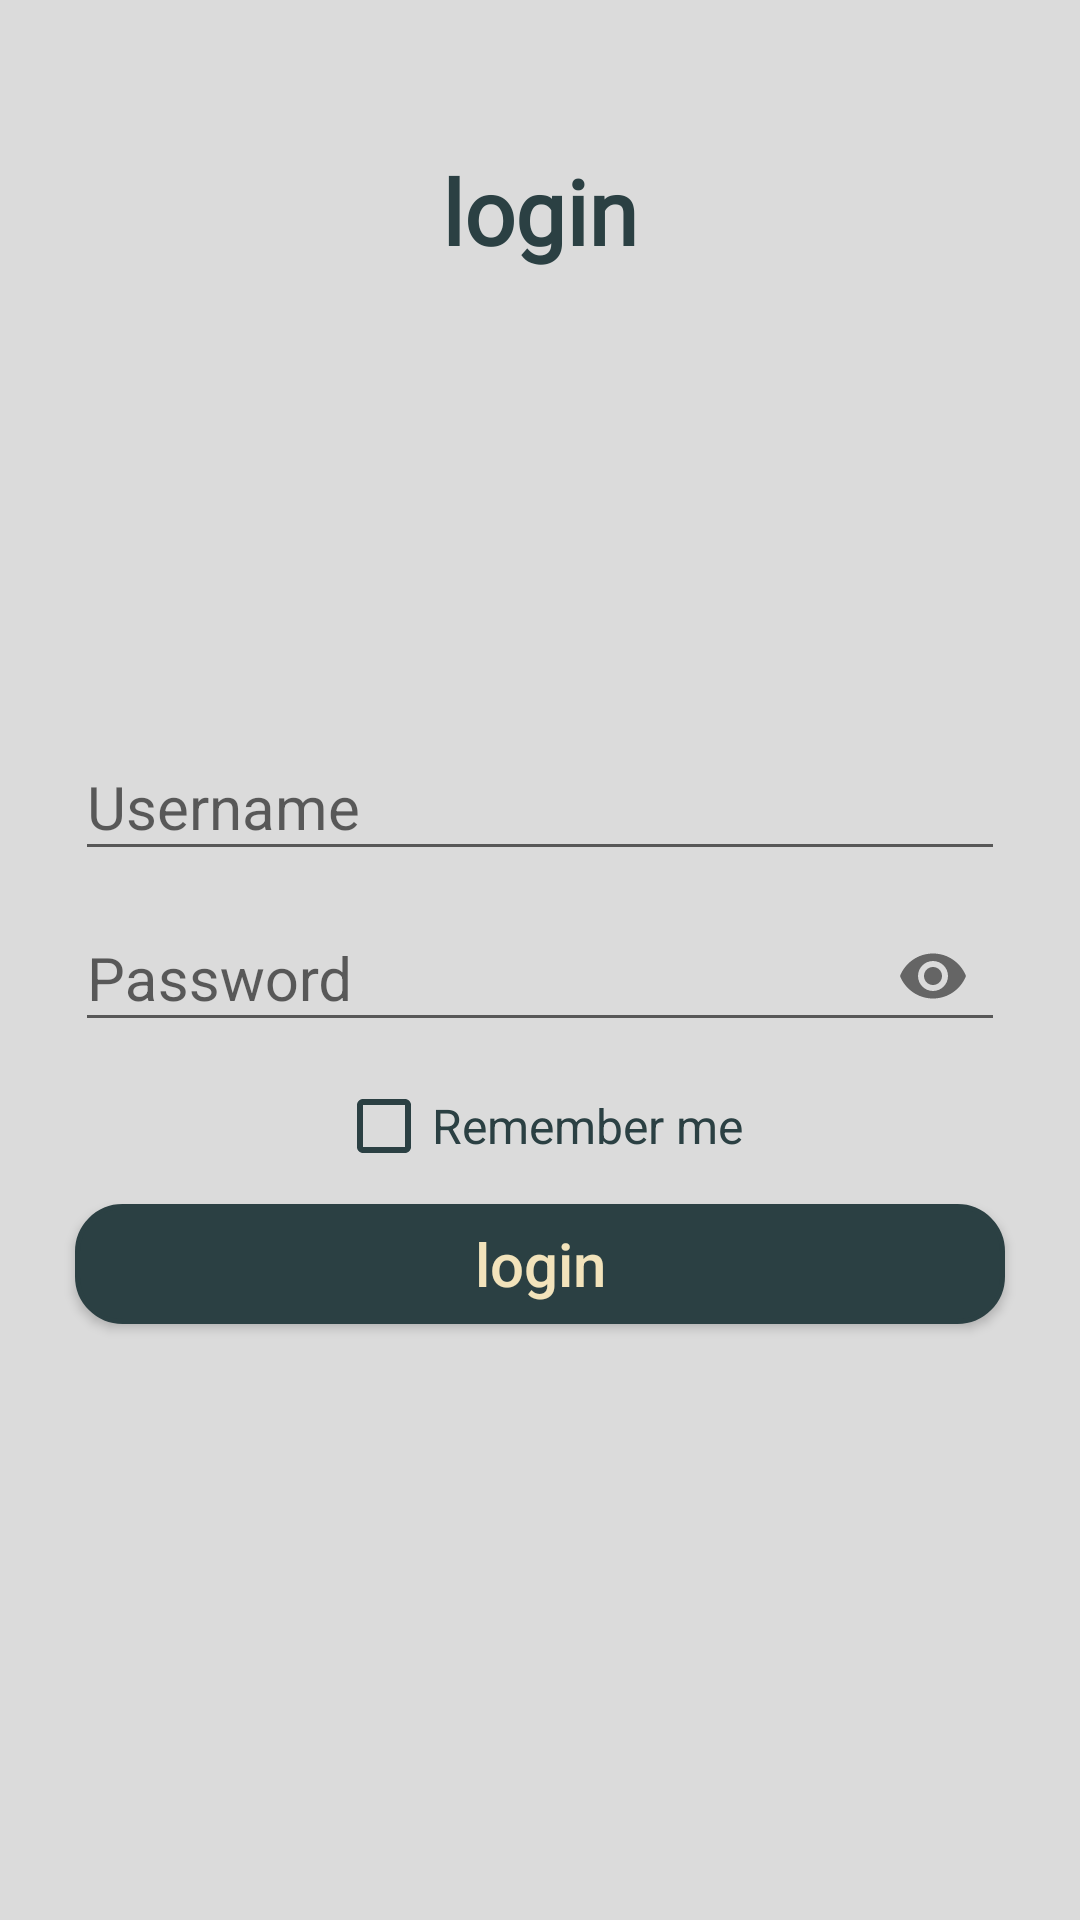

Layout XML and referenced resources for this Android screen:
<!-- AndroidManifest.xml: application theme AppTheme -->
<!-- res/layout/activity_login.xml -->
<?xml version="1.0" encoding="utf-8"?>
<RelativeLayout xmlns:android="http://schemas.android.com/apk/res/android"
    xmlns:app="http://schemas.android.com/apk/res-auto"
    xmlns:tools="http://schemas.android.com/tools"
    android:id="@+id/container"
    android:layout_width="match_parent"
    android:layout_height="match_parent"
    android:background="#DBDBDB"
    tools:context=".Online.LoginActivity">

    <TextView
        android:layout_width="wrap_content"
        android:layout_height="wrap_content"
        android:textColor="@color/colorPrimaryDark"
        android:id="@+id/txtLogin"
        android:text="@string/btnLogin"
        android:fontFamily="@font/nexa_bold"
        android:textStyle="bold"
        android:layout_centerHorizontal="true"
        android:layout_marginTop="50dp"
        android:textSize="30sp"
        android:gravity="center_horizontal|center_vertical"/>

    <com.google.android.material.textfield.TextInputLayout
        android:layout_width="match_parent"
        android:layout_height="wrap_content"
        android:layout_centerVertical="true"
        android:layout_centerHorizontal="true"
        app:placeholderTextColor="@color/colorPrimaryDark"
        app:boxStrokeColor="@color/colorPrimaryDark"
        app:hintTextColor="@color/colorPrimaryDark"
        android:layout_marginLeft="50dp"
        android:layout_above="@id/txtLoginPasswordTIL"
        android:id = "@+id/txtLoginUsernameTIL">
        <EditText
            android:layout_width="match_parent"
            android:layout_height="wrap_content"
            android:textSize = "20sp"
            android:textColor="@color/colorPrimaryDark"
            android:id = "@+id/txtLoginUsername"
            android:hint = "@string/txtUsername" />
    </com.google.android.material.textfield.TextInputLayout>

    <com.google.android.material.textfield.TextInputLayout
        android:layout_width="match_parent"
        android:layout_height="wrap_content"
        android:layout_centerInParent="true"
        android:layout_marginLeft="50dp"
        app:placeholderTextColor="@color/colorPrimaryDark"
        app:boxStrokeColor="@color/colorPrimaryDark"
        app:hintTextColor="@color/colorPrimaryDark"
        android:id = "@+id/txtLoginPasswordTIL"
        app:passwordToggleEnabled="true">
        <EditText
            android:layout_width="match_parent"
            android:layout_height="wrap_content"
            android:id = "@+id/txtLoginPassword"
            android:inputType="textPassword"
            android:textSize = "20sp"
            android:textColor="@color/colorPrimaryDark"
            android:hint = "@string/txtPassword"/>
    </com.google.android.material.textfield.TextInputLayout>

    <com.google.android.material.checkbox.MaterialCheckBox
        android:layout_width="wrap_content"
        android:layout_height="wrap_content"
        android:layout_centerHorizontal="true"
        android:id="@+id/cbRemember"
        android:text="@string/rememberMe"
        android:layout_marginTop="10dp"
        android:textColor="@color/colorPrimaryDark"
        android:textSize="16sp"
        android:buttonTint="@color/colorPrimaryDark"
        android:layout_below="@id/txtLoginPasswordTIL">

    </com.google.android.material.checkbox.MaterialCheckBox>

    <Button
        android:layout_width="match_parent"
        android:layout_marginRight="50dp"
        android:layout_height="40dp"
        android:id = "@+id/btnLogin"
        android:text="@string/btnLogin"
        android:layout_marginTop="10dp"
        android:textColor="@color/colorAccent"
        android:textSize="20sp"
        android:layout_below="@id/cbRemember"
        android:layout_centerHorizontal="true"
        android:onClick="Login"
        style="@style/quizzy_button_w_darkbg"/>

</RelativeLayout>
<!-- resources referenced by this layout -->
<resources>
  <color name="colorAccent">#f2e3bb</color>
  <color name="colorPrimaryDark">#2B4043</color>
  <string name="btnLogin">login</string>
  <string name="rememberMe">Remember me</string>
  
      //Statistics
  <string name="txtPassword">Password</string>
  <string name="txtUsername">Username</string>
  <style name="quizzy_button_w_darkbg">
          <item name="android:layout_height">wrap_content</item>
          <item name="android:layout_width">wrap_content</item>
          <item name="android:textColor">@color/colorAccent</item>
          <item name="android:minWidth">100dp</item>
          <item name="android:minHeight">30dp</item>
          <item name="android:padding">2dp</item>
          <item name="android:background">@drawable/app_button_border_w_dbg</item>
          <item name="android:textAllCaps">false</item>
      </style>
  <style name="AppTheme" parent="Theme.AppCompat.Light.DarkActionBar">
          
          <item name="colorPrimary">@color/colorPrimary</item>
          <item name="colorPrimaryDark">@color/colorPrimaryDark</item>
          <item name="colorAccent">@color/colorAccent</item>
          <item name="android:windowContentTransitions">true</item>
          <item name="android:windowAnimationStyle">@style/AppTheme.WindowTransition</item>
          <item name="android:windowActivityTransitions">true</item>
      </style>
  <!-- drawable app_button_border_w_dbg (drawable) -->
  <?xml version="1.0" encoding="utf-8"?>
  <shape xmlns:android="http://schemas.android.com/apk/res/android"
      android:shape="rectangle">
      <corners android:radius="15dp" />
      <stroke android:width="5px" android:color="@color/colorPrimaryDark" />
      <solid android:color="@color/colorPrimaryDark"/>
      <padding
          android:bottom="20dp"
          android:top="20dp"
          android:left="35dp"
          android:right="35dp"/>
  </shape>
  <color name="colorPrimary">#527B80</color>
  <style name="AppTheme.WindowTransition">
          <item name="android:windowEnterAnimation">@android:anim/fade_in</item>
          <item name="android:windowExitAnimation">@android:anim/fade_out</item>
      </style>
</resources>
